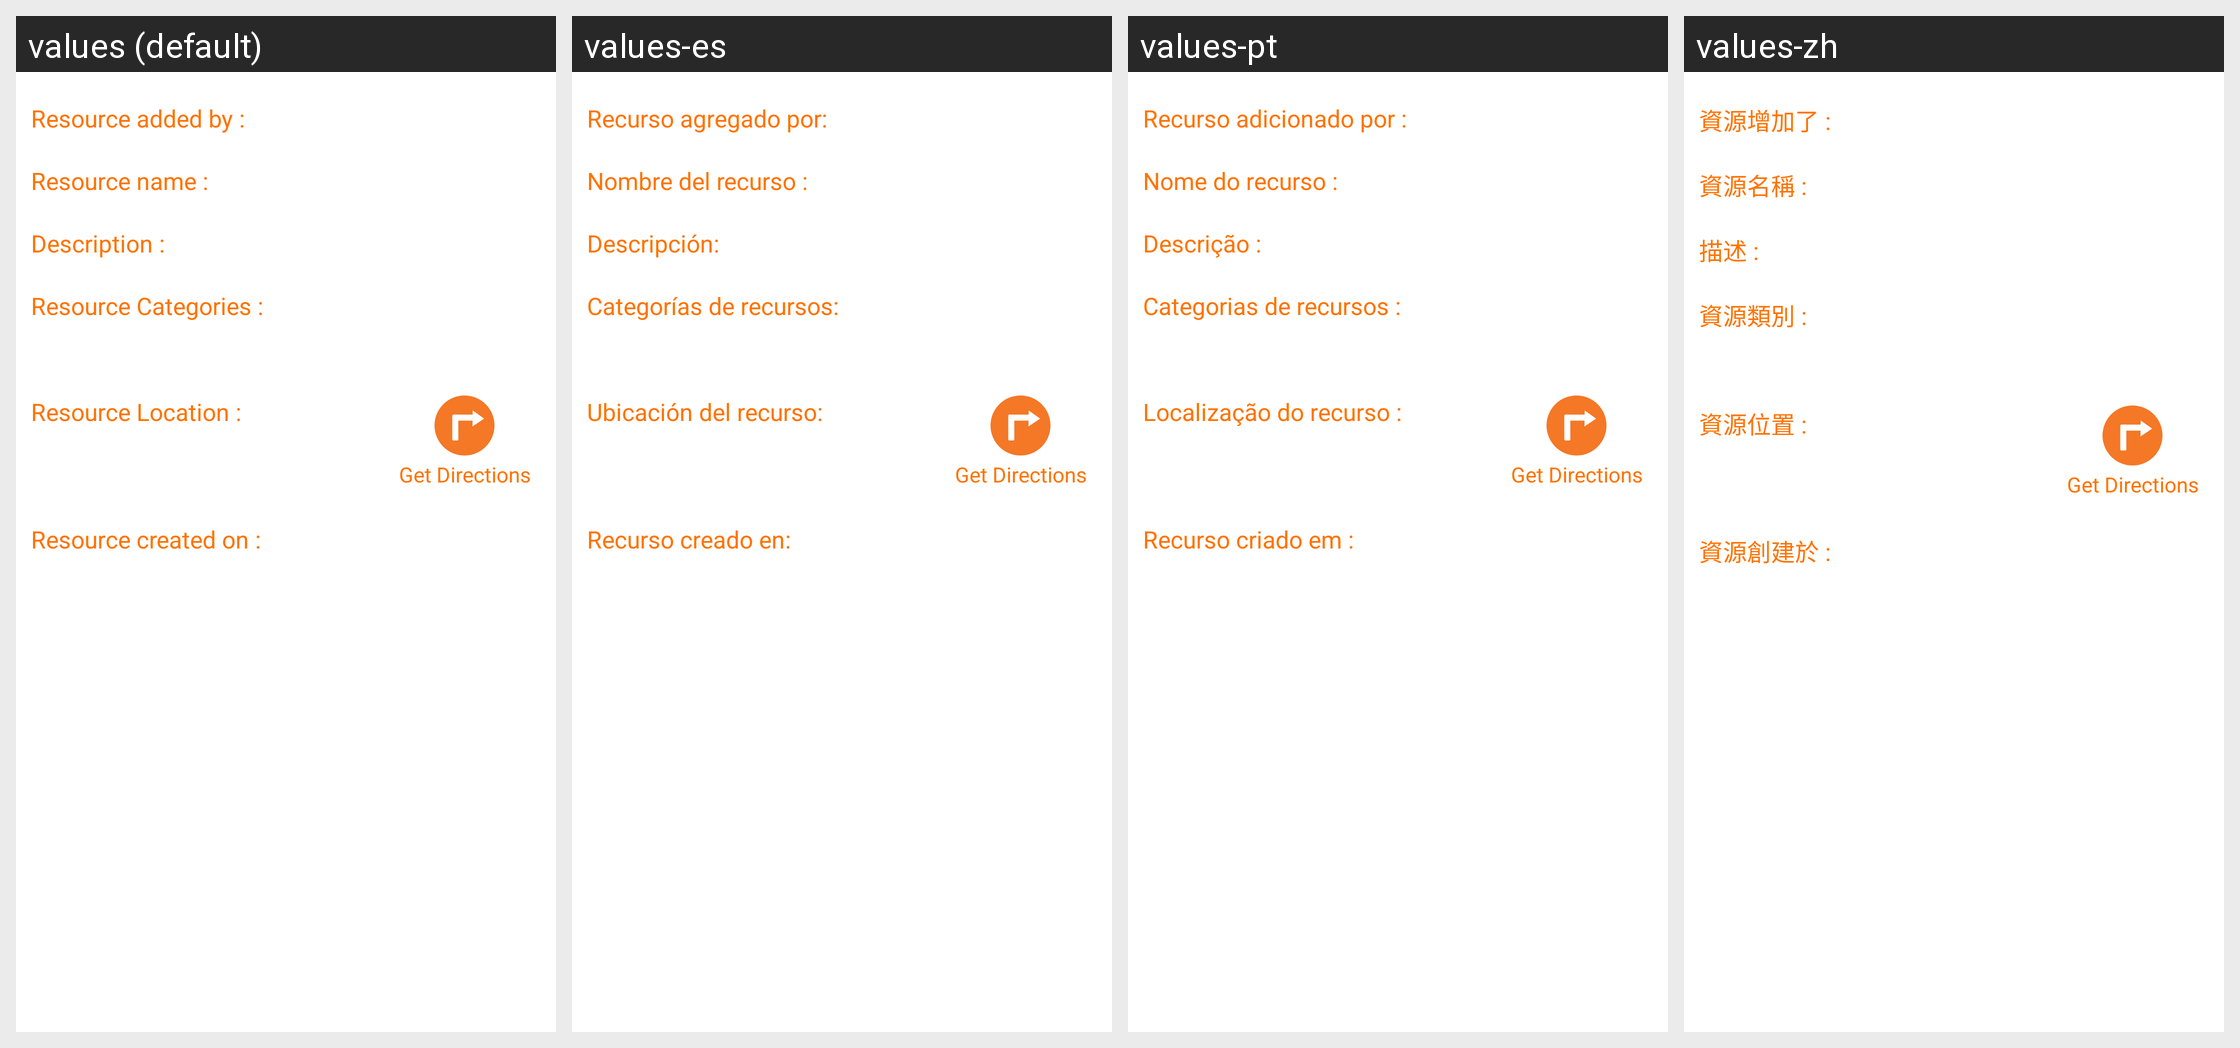

Locale-by-locale string values for the Android screen shown in this grid:
Android screen res/layout/resource_details_layout.xml rendered under 4 locales, left to right: values (default), values-es, values-pt, values-zh. Device: Nexus 5 (rendered at 1080×1920; each locale shown at half size, 540×960, under a caption strip naming it); theme AppTheme.
Other locales in the repository, not shown: values-fr, values-fr-rFR, values-hi.
Strings drawn on this screen, with the default value and each locale's value (text and hints the layout hard-codes, and strings that could not be matched under every locale, appear in the picture but are not listed):

res_added_by
  values: Resource added by :
  values-es: Recurso agregado por:
  values-pt: Recurso adicionado por :
  values-zh: 資源增加了 :

res_name_1
  values: Resource name :
  values-es: Nombre del recurso :
  values-pt: Nome do recurso :
  values-zh: 資源名稱 :

description_1
  values: Description :
  values-es: Descripción:
  values-pt: Descrição :
  values-zh: 描述 :

res_cat_1
  values: Resource Categories :
  values-es: Categorías de recursos:
  values-pt: Categorias de recursos :
  values-zh: 資源類別 :

res_location
  values: Resource Location :
  values-es: Ubicación del recurso:
  values-pt: Localização do recurso :
  values-zh: 資源位置 :

res_created_on
  values: Resource created on :
  values-es: Recurso creado en:
  values-pt: Recurso criado em :
  values-zh: 資源創建於 :
